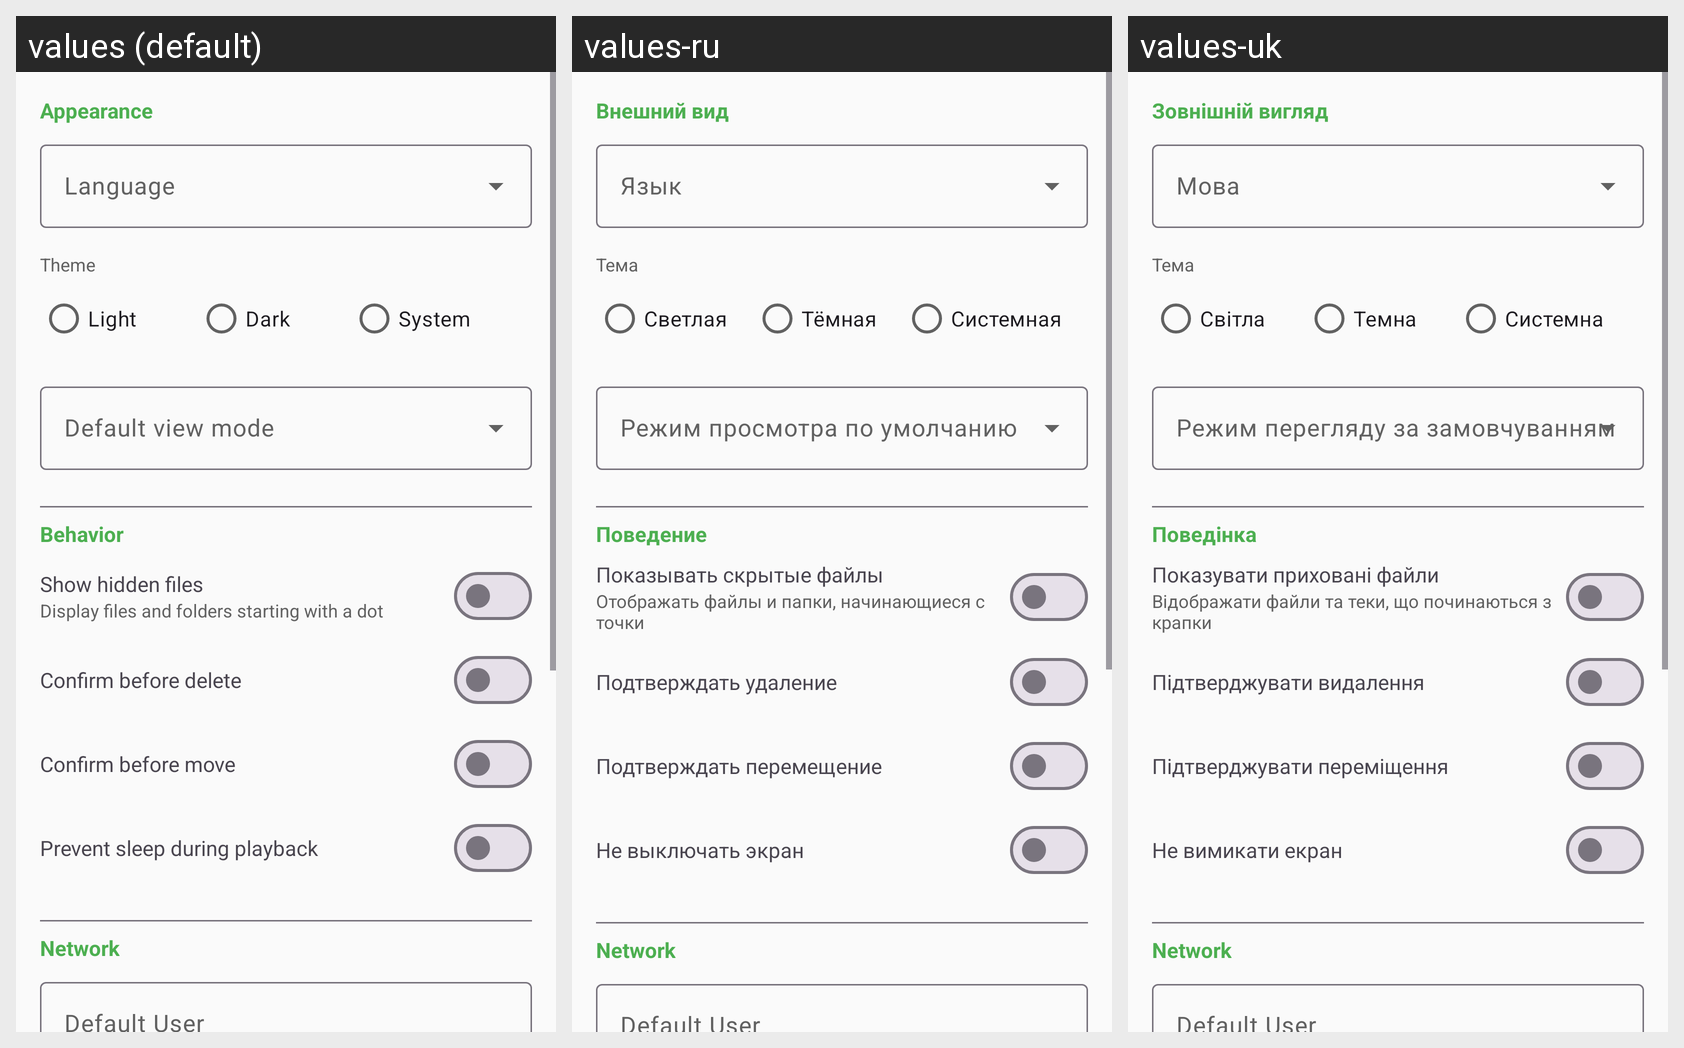

For this localized Android screen grid, give each drawn string resource with its value in every locale shown.
Android screen res/layout/fragment_settings_general.xml rendered under 3 locales, left to right: values (default), values-ru, values-uk. Device: Nexus 5 (rendered at 1080×1920; each locale shown at half size, 540×960, under a caption strip naming it); theme Theme.FastMediaSorter.
Strings drawn on this screen, with the default value and each locale's value (text and hints the layout hard-codes, and strings that could not be matched under every locale, appear in the picture but are not listed):

appearance
  values: Appearance
  values-ru: Внешний вид
  values-uk: Зовнішній вигляд

language
  values: Language
  values-ru: Язык
  values-uk: Мова

theme
  values: Theme
  values-ru: Тема
  values-uk: Тема

theme_light
  values: Light
  values-ru: Светлая
  values-uk: Світла

theme_dark
  values: Dark
  values-ru: Тёмная
  values-uk: Темна

theme_system
  values: System
  values-ru: Системная
  values-uk: Системна

default_view_mode
  values: Default view mode
  values-ru: Режим просмотра по умолчанию
  values-uk: Режим перегляду за замовчуванням

behavior
  values: Behavior
  values-ru: Поведение
  values-uk: Поведінка

show_hidden_files
  values: Show hidden files
  values-ru: Показывать скрытые файлы
  values-uk: Показувати приховані файли

show_hidden_files_description
  values: Display files and folders starting with a dot
  values-ru: Отображать файлы и папки, начинающиеся с точки
  values-uk: Відображати файли та теки, що починаються з крапки

confirm_delete
  values: Confirm before delete
  values-ru: Подтверждать удаление
  values-uk: Підтверджувати видалення

confirm_move
  values: Confirm before move
  values-ru: Подтверждать перемещение
  values-uk: Підтверджувати переміщення

prevent_sleep
  values: Prevent sleep during playback
  values-ru: Не выключать экран
  values-uk: Не вимикати екран

network
  values: Network
  values-ru: Network  [not translated; the default value is used]
  values-uk: Network  [not translated; the default value is used]

default_user
  values: Default User
  values-ru: Default User  [not translated; the default value is used]
  values-uk: Default User  [not translated; the default value is used]
